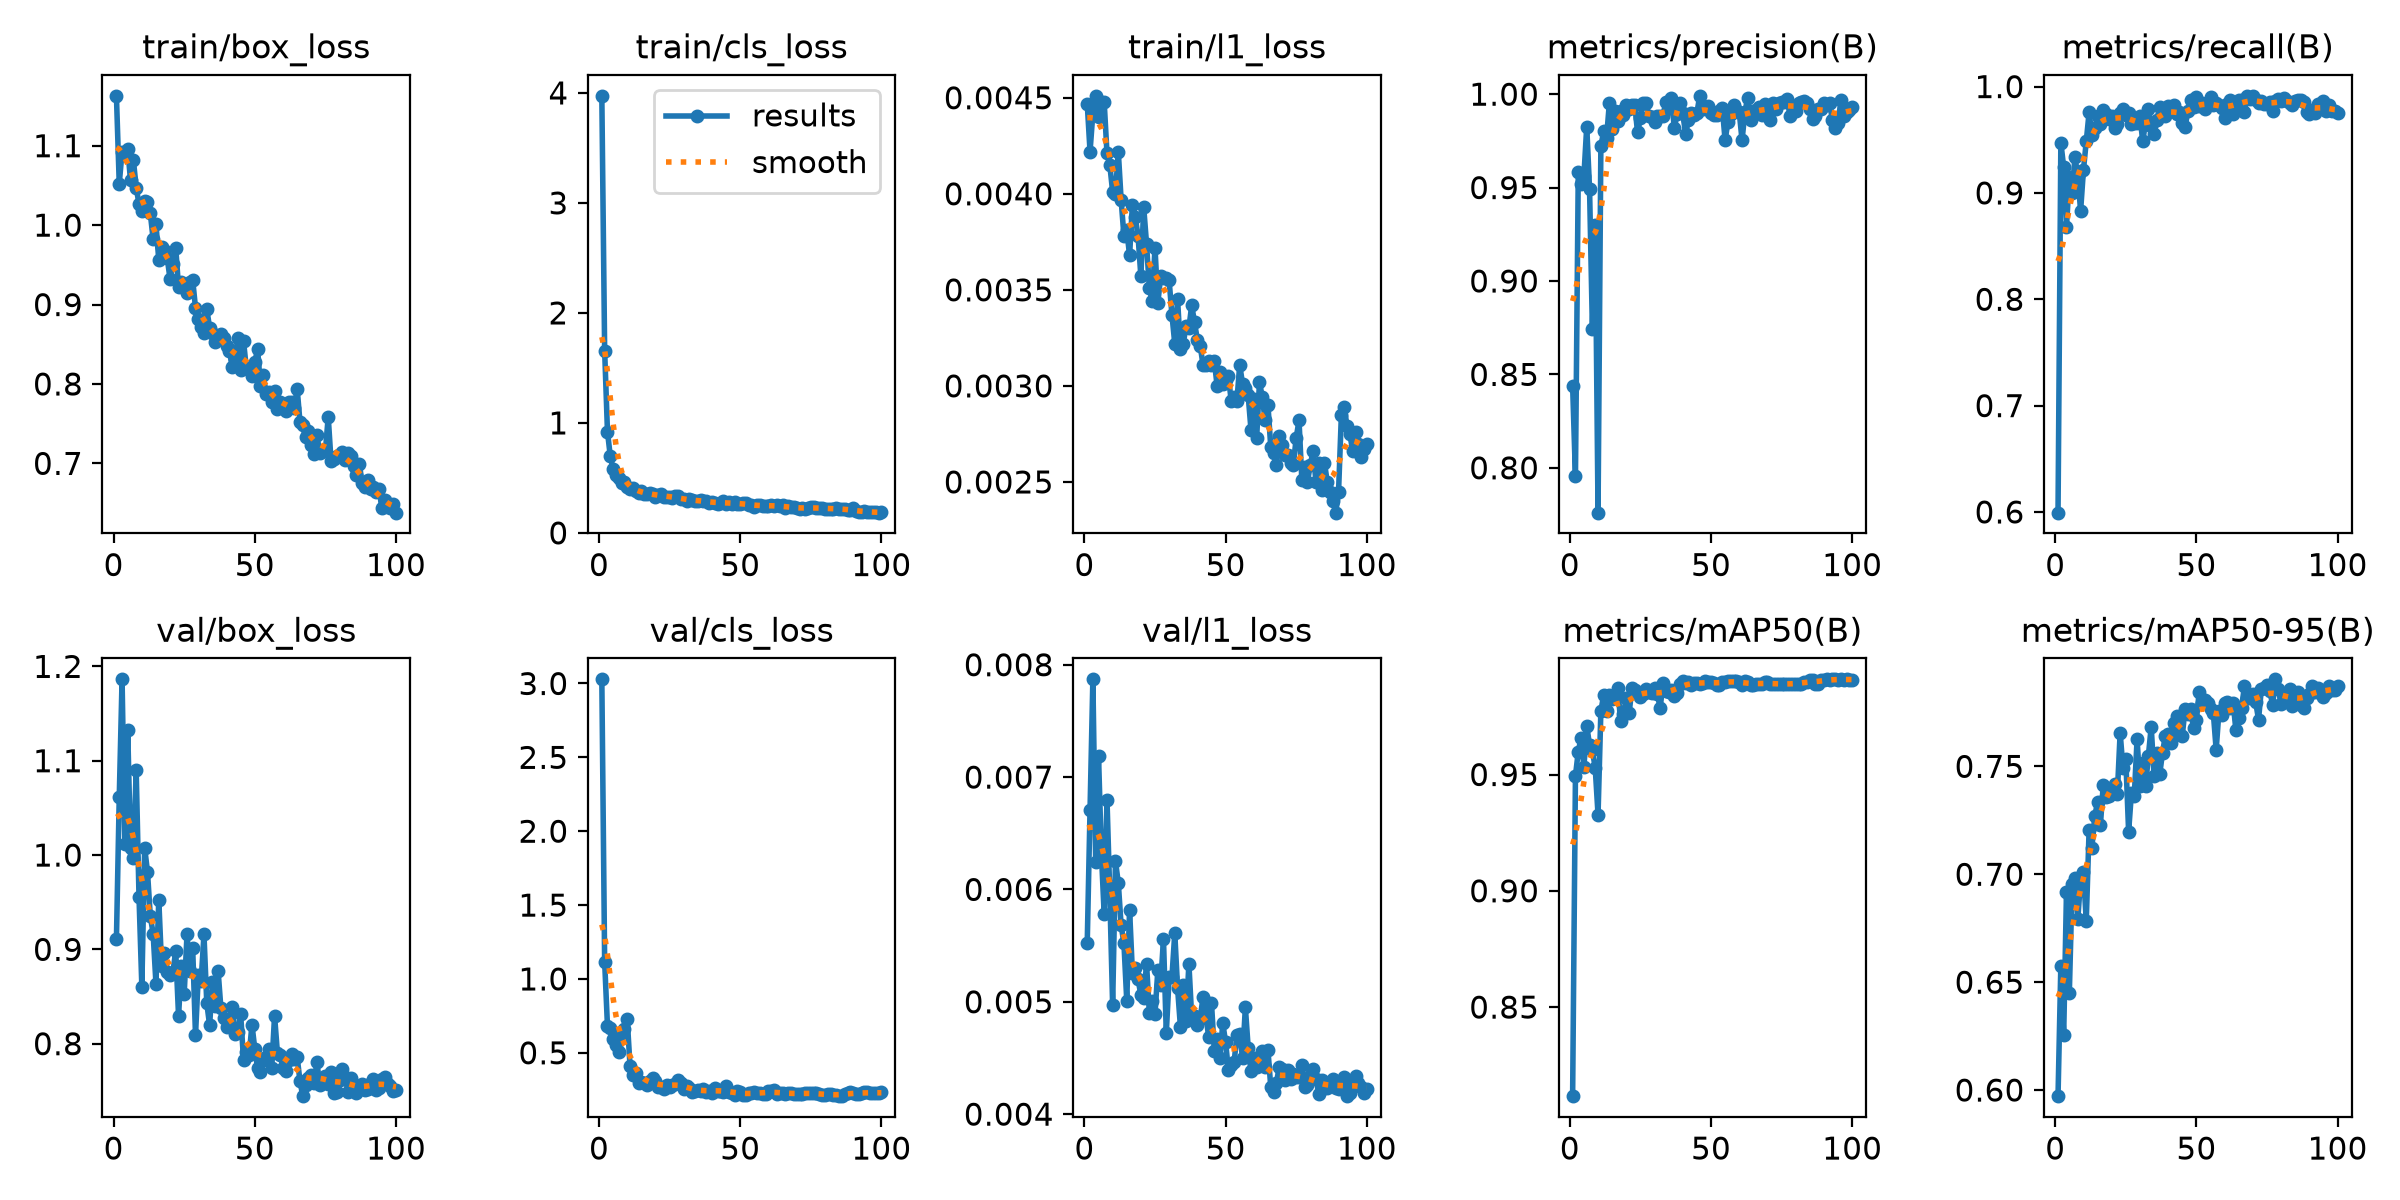

Source data for this figure (header and first rows):
epoch, time, train/box_loss, train/cls_loss, train/l1_loss, metrics/precision(B), metrics/recall(B), metrics/mAP50(B), metrics/mAP50-95(B), val/box_loss, val/cls_loss, val/l1_loss, lr/pg0, lr/pg1, lr/pg2
1, 21.22, 1.163, 3.973, 0.00447, 0.8439, 0.5993, 0.8117, 0.5972, 0.9105, 3.028, 0.00552, 0.0003498, 0.0003498, 0.0003498
2, 38.61, 1.052, 1.658, 0.00422, 0.7954, 0.9473, 0.9494, 0.6577, 1.061, 1.116, 0.00671, 0.000713, 0.000713, 0.000713
3, 56.02, 1.092, 0.9202, 0.00442, 0.9584, 0.9243, 0.9599, 0.6253, 1.186, 0.6812, 0.00787, 0.001069, 0.001069, 0.001069
4, 72.83, 1.089, 0.6964, 0.00451, 0.9518, 0.8682, 0.9658, 0.692, 1.012, 0.6686, 0.00624, 0.001078, 0.001078, 0.001078
5, 90.27, 1.096, 0.582, 0.0044, 0.9564, 0.9148, 0.9533, 0.6447, 1.133, 0.5952, 0.00719, 0.001067, 0.001067, 0.001067
6, 106.8, 1.056, 0.5232, 0.00448, 0.9826, 0.8996, 0.9709, 0.6955, 1.007, 0.551, 0.00633, 0.001056, 0.001056, 0.001056
7, 123.7, 1.082, 0.5028, 0.00448, 0.9491, 0.9338, 0.9626, 0.6984, 0.9968, 0.5032, 0.00578, 0.001045, 0.001045, 0.001045
8, 141, 1.047, 0.4512, 0.00421, 0.8744, 0.9157, 0.9603, 0.6793, 1.09, 0.6312, 0.0068, 0.001034, 0.001034, 0.001034
9, 157.7, 1.027, 0.4608, 0.00415, 0.9301, 0.8832, 0.9528, 0.6977, 0.9555, 0.6609, 0.00595, 0.001023, 0.001023, 0.001023
10, 174.4, 1.018, 0.4142, 0.00401, 0.776, 0.9215, 0.9327, 0.7008, 0.8606, 0.7255, 0.00497, 0.001012, 0.001012, 0.001012
11, 191.2, 1.03, 0.3982, 0.004, 0.9723, 0.9484, 0.9772, 0.6784, 1.008, 0.4089, 0.00625, 0.001001, 0.001001, 0.001001
12, 207.9, 1.029, 0.405, 0.00422, 0.98, 0.9756, 0.9842, 0.7204, 0.9822, 0.3498, 0.00606, 0.00099, 0.00099, 0.00099
13, 225.3, 1.015, 0.3784, 0.00397, 0.9764, 0.9548, 0.9773, 0.7123, 0.9351, 0.3619, 0.00568, 0.000979, 0.000979, 0.000979
14, 241.9, 0.9824, 0.3655, 0.00378, 0.995, 0.9606, 0.9843, 0.7269, 0.9168, 0.2939, 0.00552, 0.000968, 0.000968, 0.000968
15, 259.2, 1.001, 0.3812, 0.00381, 0.9816, 0.9723, 0.9827, 0.7335, 0.8637, 0.3015, 0.00501, 0.000957, 0.000957, 0.000957
16, 276.6, 0.9561, 0.3506, 0.00368, 0.9912, 0.965, 0.9829, 0.7227, 0.9526, 0.2985, 0.00582, 0.000946, 0.000946, 0.000946
17, 293.3, 0.9729, 0.3577, 0.00394, 0.9859, 0.9781, 0.987, 0.7411, 0.8823, 0.2833, 0.00526, 0.000935, 0.000935, 0.000935
18, 310.8, 0.969, 0.3648, 0.00388, 0.9912, 0.9739, 0.9728, 0.7358, 0.896, 0.3103, 0.0053, 0.000924, 0.000924, 0.000924
19, 327.8, 0.958, 0.3522, 0.00378, 0.9887, 0.9696, 0.9761, 0.7364, 0.8763, 0.326, 0.0052, 0.000913, 0.000913, 0.000913
20, 344.4, 0.932, 0.3247, 0.00357, 0.9942, 0.9721, 0.9829, 0.7391, 0.873, 0.3071, 0.00506, 0.000902, 0.000902, 0.000902
21, 361, 0.9505, 0.3443, 0.00393, 0.9918, 0.9608, 0.9763, 0.7418, 0.8761, 0.2671, 0.00503, 0.000891, 0.000891, 0.000891
22, 378.5, 0.9715, 0.3564, 0.00374, 0.994, 0.9648, 0.9872, 0.7374, 0.8984, 0.2717, 0.00534, 0.00088, 0.00088, 0.00088
23, 395.1, 0.9216, 0.3293, 0.00351, 0.9942, 0.975, 0.9863, 0.7656, 0.8294, 0.2518, 0.0049, 0.000869, 0.000869, 0.000869
24, 412.6, 0.9278, 0.3273, 0.00344, 0.9795, 0.979, 0.985, 0.7491, 0.8826, 0.2851, 0.00501, 0.000858, 0.000858, 0.000858
25, 429.2, 0.9248, 0.3302, 0.00372, 0.9872, 0.9729, 0.9834, 0.7533, 0.8528, 0.268, 0.00489, 0.000847, 0.000847, 0.000847
26, 446.1, 0.9148, 0.32, 0.00343, 0.9951, 0.975, 0.9845, 0.7197, 0.9162, 0.2839, 0.00528, 0.000836, 0.000836, 0.000836
27, 462.8, 0.929, 0.3319, 0.00357, 0.9952, 0.9646, 0.9869, 0.7378, 0.8775, 0.2889, 0.00515, 0.000825, 0.000825, 0.000825
28, 479.3, 0.9313, 0.336, 0.00356, 0.9884, 0.9656, 0.9853, 0.7362, 0.9017, 0.3145, 0.00556, 0.000814, 0.000814, 0.000814
29, 495.9, 0.896, 0.3039, 0.00356, 0.9879, 0.9653, 0.9851, 0.7625, 0.809, 0.2973, 0.00472, 0.000803, 0.000803, 0.000803
30, 512.4, 0.8814, 0.3046, 0.00355, 0.9849, 0.9723, 0.9871, 0.741, 0.8724, 0.2554, 0.00522, 0.000792, 0.000792, 0.000792
31, 529.2, 0.8722, 0.2933, 0.00337, 0.9881, 0.9486, 0.9845, 0.7514, 0.8667, 0.2753, 0.00522, 0.000781, 0.000781, 0.000781
32, 545.6, 0.8637, 0.3049, 0.00322, 0.9886, 0.9664, 0.9786, 0.7408, 0.9159, 0.2642, 0.00561, 0.00077, 0.00077, 0.00077
33, 562.2, 0.8942, 0.2972, 0.00345, 0.9882, 0.9791, 0.9894, 0.755, 0.8429, 0.2329, 0.00512, 0.000759, 0.000759, 0.000759
34, 578.8, 0.8706, 0.2903, 0.00319, 0.9961, 0.9628, 0.9861, 0.7682, 0.8196, 0.2402, 0.00478, 0.000748, 0.000748, 0.000748
35, 595.9, 0.8637, 0.2908, 0.00322, 0.9925, 0.9557, 0.9854, 0.7457, 0.8658, 0.2501, 0.00515, 0.000737, 0.000737, 0.000737
36, 612.6, 0.8528, 0.2991, 0.00331, 0.9979, 0.969, 0.9863, 0.756, 0.8398, 0.24, 0.00483, 0.000726, 0.000726, 0.000726
37, 629.2, 0.861, 0.2903, 0.0033, 0.982, 0.9807, 0.9839, 0.7463, 0.8775, 0.2571, 0.00534, 0.000715, 0.000715, 0.000715
38, 646.1, 0.863, 0.2937, 0.00342, 0.9893, 0.9755, 0.9848, 0.7563, 0.8375, 0.2344, 0.00486, 0.000704, 0.000704, 0.000704
39, 662.8, 0.8582, 0.2752, 0.00333, 0.995, 0.9719, 0.9889, 0.7643, 0.8267, 0.2416, 0.00487, 0.000693, 0.000693, 0.000693
40, 679.3, 0.8482, 0.2779, 0.00324, 0.9899, 0.9818, 0.99, 0.765, 0.8182, 0.2252, 0.00479, 0.000682, 0.000682, 0.000682
41, 696, 0.8419, 0.2724, 0.00321, 0.9786, 0.9796, 0.9894, 0.7611, 0.8238, 0.2587, 0.00485, 0.000671, 0.000671, 0.000671
42, 712.8, 0.8218, 0.267, 0.00311, 0.9861, 0.9829, 0.9898, 0.77, 0.8387, 0.2429, 0.00504, 0.00066, 0.00066, 0.00066
43, 730, 0.8314, 0.2716, 0.00311, 0.9899, 0.9746, 0.9885, 0.7731, 0.8102, 0.2397, 0.00488, 0.000649, 0.000649, 0.000649
44, 747.3, 0.8585, 0.2885, 0.00313, 0.9891, 0.9758, 0.9892, 0.765, 0.812, 0.237, 0.00469, 0.000638, 0.000638, 0.000638
45, 763.9, 0.8177, 0.2673, 0.00311, 0.9898, 0.9661, 0.9892, 0.7642, 0.831, 0.2724, 0.00499, 0.000627, 0.000627, 0.000627
46, 780.4, 0.8544, 0.279, 0.00313, 0.9991, 0.9619, 0.989, 0.7768, 0.7832, 0.2316, 0.00456, 0.000616, 0.000616, 0.000616
47, 797.6, 0.8198, 0.259, 0.003, 0.992, 0.9773, 0.9895, 0.7743, 0.7915, 0.2262, 0.00467, 0.0006051, 0.0006051, 0.0006051
48, 814.4, 0.8206, 0.2767, 0.00307, 0.9924, 0.9877, 0.99, 0.7767, 0.7878, 0.2144, 0.0045, 0.0005941, 0.0005941, 0.0005941
49, 831.1, 0.81, 0.2672, 0.00301, 0.9935, 0.9807, 0.9897, 0.7679, 0.8203, 0.2429, 0.00481, 0.0005831, 0.0005831, 0.0005831
50, 847.9, 0.8276, 0.2626, 0.00303, 0.9898, 0.9901, 0.9898, 0.7715, 0.7943, 0.2316, 0.00464, 0.0005721, 0.0005721, 0.0005721
51, 864.6, 0.8437, 0.2735, 0.00305, 0.9887, 0.9813, 0.9894, 0.7846, 0.7741, 0.2123, 0.00439, 0.0005611, 0.0005611, 0.0005611
52, 882.1, 0.7974, 0.2691, 0.00292, 0.9887, 0.9846, 0.9887, 0.7793, 0.7699, 0.2116, 0.00444, 0.0005501, 0.0005501, 0.0005501
53, 899.2, 0.811, 0.255, 0.00294, 0.991, 0.9793, 0.9885, 0.7806, 0.7825, 0.2259, 0.00446, 0.0005391, 0.0005391, 0.0005391
54, 916.1, 0.7874, 0.2541, 0.00292, 0.9927, 0.9829, 0.9899, 0.7792, 0.7857, 0.226, 0.0047, 0.0005281, 0.0005281, 0.0005281
55, 933.2, 0.7904, 0.2355, 0.00311, 0.9753, 0.9897, 0.9899, 0.7767, 0.7943, 0.2331, 0.00471, 0.0005171, 0.0005171, 0.0005171
56, 950.2, 0.7777, 0.2512, 0.00301, 0.9853, 0.9828, 0.99, 0.7746, 0.7743, 0.2258, 0.0045, 0.0005061, 0.0005061, 0.0005061
57, 967.3, 0.7909, 0.2547, 0.00299, 0.9894, 0.9847, 0.9903, 0.7577, 0.8296, 0.2268, 0.00495, 0.0004951, 0.0004951, 0.0004951
58, 984.4, 0.7681, 0.2413, 0.00295, 0.9943, 0.9825, 0.9903, 0.7757, 0.7906, 0.2241, 0.00459, 0.0004841, 0.0004841, 0.0004841
59, 1001, 0.7772, 0.2456, 0.00277, 0.9914, 0.9799, 0.9904, 0.774, 0.7876, 0.2205, 0.00438, 0.0004731, 0.0004731, 0.0004731
60, 1018, 0.7725, 0.2472, 0.00293, 0.9904, 0.9706, 0.9896, 0.7794, 0.7746, 0.2439, 0.0045, 0.0004621, 0.0004621, 0.0004621
... 40 more rows
